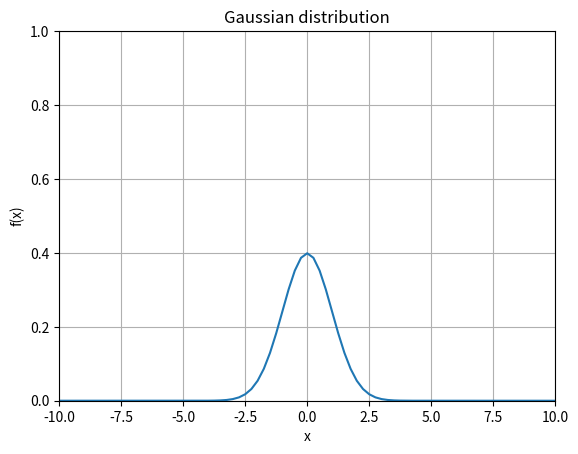

Python code for this plot:
# # def hello(input):
# #     output = "Hello " + input + "!!"
# #     print (output)

# # if __name__ == '__main__':
# #     raw_input()
# [redacted]

# import matplotlib.pyplot as plt
# import numpy as np

# x = np.arange(0,360)
# y = np.sin(x * np.pi / 180.0)
# z = np.sin(x * np.pi / 90.0)

# plt.plot(x,y)
# plt.plot(x,z)
# plt.xlim(-30, 390)
# plt.ylim(-1.5, 1.5)
# plt.xlabel("x-axis")
# plt.ylabel("y-axis")
# plt.title("The Title")

# # plots = plt.plot(x, y)
# # plt.legend(plots, ('Apple', 'Facebook', 'Google'), loc='best', framealpha=0.5, prop={'size': 'large', 'family': 'monospace'})
# plt.grid(True)
# plt.show()

# import math

# while True:
#     output = float(input("Please enter your output: "))

#     if (output - (-12.5)) <= 0:
#         qos_level = 0
#     elif (output - (-12.5)) > 25:
#         qos_level = 11
#     else:
#         qos_level = math.ceil((output - (-12.5))/2.5)

#     print("QoS Level = ", qos_level + 1)

# while True:
#     output = float(input("Please enter your output: "))
#     matrix = [-12.5, -10, -7.5, -5, -2.5, 0, 2.5, 5, 7.5, 10, 12.5, 15]
#     compare = [(output - i) ** 2 for i in matrix]                    
#     qos_level = compare.index(min(compare))
#     print("QoS Level = ", qos_level + 1)


# import os

# max_x, max_y = 15, 25

# response = float(input("Please enter your response: "))
# allocated_BW = float(input("Please enter your allocated_BW: "))

# if (response >= 0): #給太多，所以這次的搜尋範圍就不超過上次的allocated_BW
#     print("Too Much !")
#     p, q = 0, 0
#     while p <= max_x:
#         while q <= max_y:
#             #if (response >= 7.5 and (p + q < allocated_BW)) or (response < 7.5 and (p + q >= allocated_BW)):
#             print("p =", p, ", q =", q)
#             if (q < allocated_BW and p + q < allocated_BW):
#                 q += 0.25
#             else:
#                 break
#         q = 0
#         if (p < allocated_BW):
#             p += 0.25
#         os.system("pause")

# else: #給太少，所以這次的搜尋範圍就從上次的allocated_BW開始找起
#     print("Too Less !")
#     if (max_y < allocated_BW): #q_max < allocated_BW
#         p = allocated_BW - max_y
#         q = max_y
#         q_pointer = max_y
#     else: #q_max > allocated_BW
#         p = 0
#         q = allocated_BW
#         q_pointer = allocated_BW

#     while p <= max_x:
#         while q <= max_y:
#             #if (response >= 7.5 and (p + q < allocated_BW)) or (response < 7.5 and (p + q >= allocated_BW)):
#             print("p =", p, ", q =", q)
#             q += 0.25
#         q = q_pointer
#         p += 0.25
#         os.system("pause")

import matplotlib.pyplot as plt
import numpy as np
import math

sigma = 1.0
x_array = np.arange(-100, 100, 0.25)
y_array = (np.exp(-(x_array ** 2)/(2 * (sigma ** 2)))) * (1 / (sigma * math.sqrt(2 * math.pi)))
# y_array = (np.exp(-(x_array ** 2)/(sigma ** 2)))

plt.plot(x_array, y_array)
plt.xlim(-10, 10)
plt.ylim(0, 1)
plt.xlabel("x")
plt.ylabel("f(x)")
plt.title("Gaussian distribution")
plt.grid(True)
plt.show()